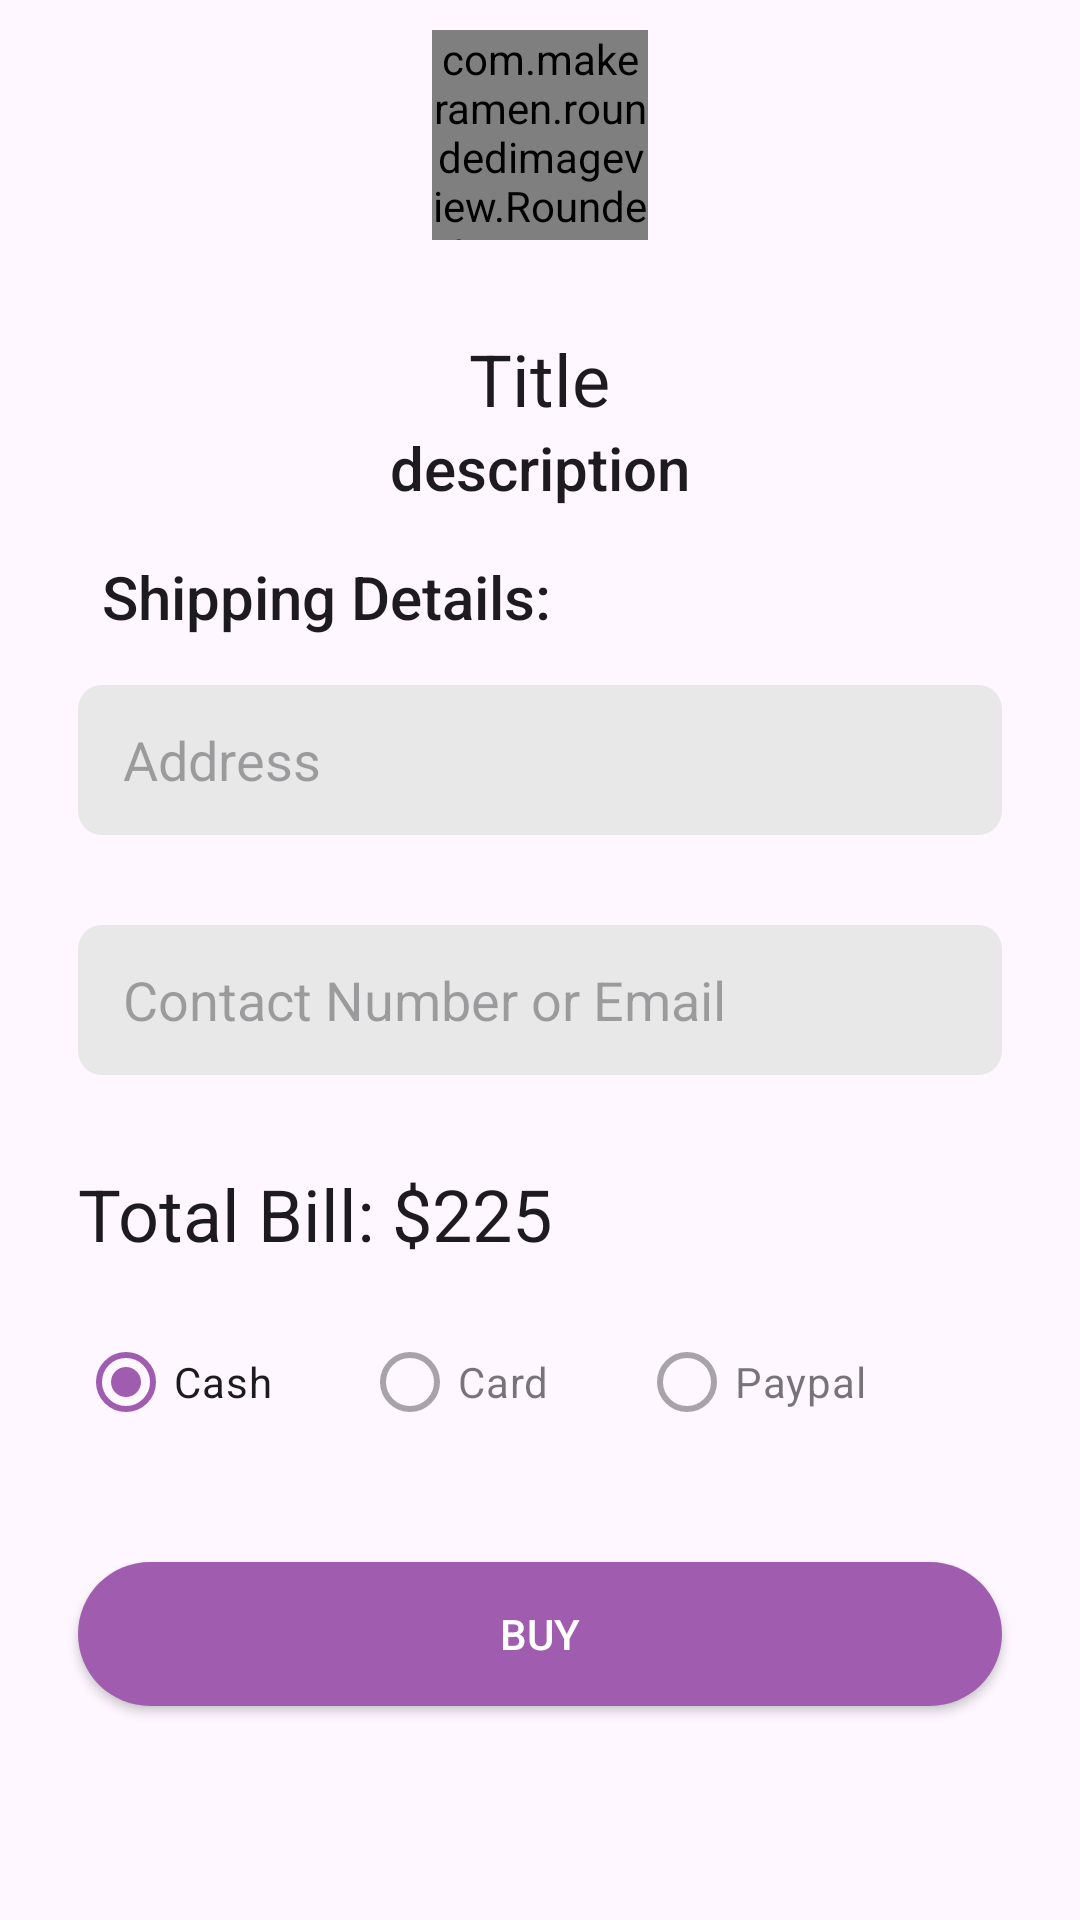

Produce the Android XML layout that renders to this screen, including the resource entries it uses.
<!-- AndroidManifest.xml: application theme Theme.PetX -->
<!-- res/layout/activity_product_buy.xml -->
<?xml version="1.0" encoding="utf-8"?>
<ScrollView xmlns:android="http://schemas.android.com/apk/res/android"
    xmlns:app="http://schemas.android.com/apk/res-auto"
    xmlns:tools="http://schemas.android.com/tools"
    android:layout_width="match_parent"
    android:layout_height="match_parent"
    android:orientation="vertical"
    android:gravity="center_horizontal"
    tools:context=".activity.ProductBuyActivity">

    <LinearLayout
        android:layout_width="match_parent"
        android:layout_height="match_parent"
        android:orientation="vertical"
        android:gravity="center_horizontal"
        android:layout_margin="10dp">



    <ImageView
        android:id="@+id/close"
        android:layout_width="wrap_content"
        android:layout_height="wrap_content"
        android:layout_gravity="start"
        android:src="@drawable/baseline_close_24"
        android:layout_alignParentLeft="true"/>



    <com.makeramen.roundedimageview.RoundedImageView
        xmlns:app="http://schemas.android.com/apk/res-auto"
        android:id="@+id/imageView1"
        android:src="@drawable/image_1"
        android:scaleType="fitCenter"
        app:riv_corner_radius="10dip"
        app:riv_border_width="0dip"
        app:riv_border_color="#333333"
        app:riv_mutate_background="true"
        app:riv_tile_mode="repeat"
        app:riv_oval="false"
        android:layout_height="70dp"
        android:layout_width="72dp"/>


    <TextView
        android:id="@+id/titleTextView"
        android:layout_width="wrap_content"
        android:layout_height="wrap_content"
        android:text="Title"
        android:layout_marginTop="30dp"
        style="@style/TextAppearance.AppCompat.Headline"/>

    <TextView
        android:id="@+id/descriptionTextView"
        android:layout_width="wrap_content"
        android:layout_height="wrap_content"
        android:text="description"
        style="@style/TextAppearance.AppCompat.Title" />


        <TextView
            android:layout_width="match_parent"
            android:layout_height="wrap_content"
            style="@style/TextAppearance.AppCompat.Title"
            android:text="Shipping Details:"
            android:layout_marginTop="16dp"
            android:layout_marginLeft="16dp"/>

    <EditText
        android:id="@+id/address"
        android:layout_width="match_parent"
        android:layout_height="50dp"
        android:paddingLeft="15dp"
        android:hint="Address"
        android:inputType="text"
        android:layout_marginTop="16dp"
        android:layout_marginLeft="16dp"
        android:layout_marginRight="16dp"
        android:background="@drawable/login_text_back"/>

    <EditText
        android:id="@+id/contact_details"
        android:layout_width="match_parent"
        android:layout_height="50dp"
        android:paddingLeft="15dp"
        android:hint="Contact Number or Email"
        android:inputType="text"
        android:layout_marginTop="30dp"
        android:layout_marginLeft="16dp"
        android:layout_marginRight="16dp"
        android:background="@drawable/login_text_back"/>

    <TextView
        android:id="@+id/product_price"
        android:layout_width="match_parent"
        android:layout_height="wrap_content"
        android:text="Total Bill: $225"
        android:layout_marginTop="30dp"
        android:layout_marginLeft="16dp"
        android:layout_marginRight="16dp"
        style="@style/TextAppearance.AppCompat.Headline"/>


    <RadioGroup
        android:layout_width="match_parent"
        android:layout_height="wrap_content"
        android:layout_margin="16dp"
        android:orientation="horizontal">
        <RadioButton
            android:layout_width="wrap_content"
            android:layout_height="wrap_content"
            android:checked="true"
            android:text="Cash"/>
        <RadioButton
            android:layout_marginLeft="30dp"
            android:layout_width="wrap_content"
            android:layout_height="wrap_content"
            android:enabled="false"
            android:text="Card"/>

        <RadioButton
            android:layout_marginLeft="30dp"
            android:layout_width="wrap_content"
            android:layout_height="wrap_content"
            android:enabled="false"
            android:text="Paypal"/>

    </RadioGroup>

    <androidx.appcompat.widget.AppCompatButton
        android:id="@+id/upload_adopt_info"
        android:layout_width="match_parent"
        android:layout_height="wrap_content"
        android:layout_marginTop="20dp"
        android:layout_marginLeft="16dp"
        android:layout_marginRight="16dp"
        android:layout_marginBottom="30dp"
        android:text="BUY"
        android:textColor="@color/white"
        android:background="@drawable/button_back"/>


    </LinearLayout>

</ScrollView>
<!-- resources referenced by this layout -->
<resources>
  <color name="white">#FFFFFFFF</color>
  <!-- drawable button_back (drawable) -->
  <?xml version="1.0" encoding="utf-8"?>
  <selector xmlns:android="http://schemas.android.com/apk/res/android">
  
  
      <item android:state_pressed="false">
          <shape android:shape="rectangle">
  
              <solid android:color="@color/primary"/>
              <corners android:radius="90dp"/>
  
          </shape>
      </item>
  
      <item android:state_pressed="false">
          <shape android:shape="rectangle">
  
              <solid android:color="@color/btn_press"/>
              <corners android:radius="90dp"/>
  
          </shape>
      </item>
  
  </selector>
  <!-- drawable image_1: png bitmap (drawable, 6844 bytes) -->
  <!-- drawable login_text_back (drawable) -->
  <?xml version="1.0" encoding="utf-8"?>
  <selector xmlns:android="http://schemas.android.com/apk/res/android">
  
  
      <item android:state_pressed="false">
          <shape android:shape="rectangle">
              <corners android:radius="8dp"/>
              <solid android:color="@color/grey"/>
          </shape>
      </item>
  
  
  </selector>
  <style name="Theme.PetX" parent="Base.Theme.PetX" />
  <color name="primary">#A05DB0</color>
  <color name="btn_press">#D489E6</color>
  <color name="grey">#E8E8E8</color>
  <style name="Base.Theme.PetX" parent="Theme.Material3.DayNight.NoActionBar">
          
           <item name="colorPrimary">@color/my_light_primary</item>
      </style>
  <color name="my_light_primary">#A05DB0</color>
</resources>
